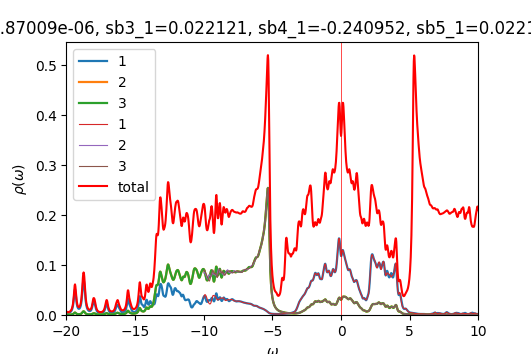

Data behind this chart, as committed beside it:
w	up_1	up_2	up_3	down_1	down_2	down_3	cumul_up_1	cumul_up_2	cumul_up_3	cumul_down_1	cumul_down_2	cumul_down_3	
-20	0.005571	0.0007236	0.0007198	7.11471e-05	4.67341e-05	4.67341e-05	0	0	0	0	0	0
-19.98	0.005056	0.0006878	0.0006851	7.1379e-05	4.68311e-05	4.68312e-05	0.0001264	1.71962e-05	1.71268e-05	1.78448e-06	1.17078e-06	1.17078e-06
-19.95	0.004709	0.0006652	0.0006631	7.15848e-05	4.69277e-05	4.69277e-05	0.0002441	3.38256e-05	3.37049e-05	3.5741e-06	2.34397e-06	2.34397e-06
-19.93	0.004492	0.0006526	0.0006511	7.17551e-05	4.70234e-05	4.70234e-05	0.0003564	5.01396e-05	4.99812e-05	5.36797e-06	3.51956e-06	3.51956e-06
-19.9	0.004378	0.000648	0.0006469	7.19029e-05	4.71188e-05	4.71188e-05	0.0004659	6.63402e-05	6.61547e-05	7.16555e-06	4.69752e-06	4.69753e-06
-19.88	0.004348	0.0006504	0.0006496	7.20485e-05	4.72143e-05	4.72143e-05	0.0005746	8.25994e-05	8.23949e-05	8.96676e-06	5.87788e-06	5.87788e-06
-19.85	0.004394	0.0006589	0.0006584	7.22033e-05	4.73105e-05	4.73104e-05	0.0006844	9.90716e-05	9.88551e-05	1.07718e-05	7.06064e-06	7.06064e-06
-19.82	0.00451	0.0006733	0.0006731	7.23701e-05	4.74072e-05	4.74072e-05	0.0007972	0.0001159	0.0001157	1.25811e-05	8.24582e-06	8.24582e-06
-19.8	0.004696	0.0006938	0.0006938	7.25482e-05	4.75045e-05	4.75045e-05	0.0009146	0.0001332	0.000133	1.43948e-05	9.43344e-06	9.43344e-06
-19.77	0.004956	0.0007207	0.0007209	7.27362e-05	4.76024e-05	4.76024e-05	0.001038	0.0001513	0.000151	1.62132e-05	1.06235e-05	1.06235e-05
-19.75	0.005299	0.0007549	0.0007553	7.29328e-05	4.77009e-05	4.77008e-05	0.001171	0.0001701	0.0001699	1.80365e-05	1.1816e-05	1.1816e-05
-19.73	0.005738	0.0007977	0.0007984	7.3138e-05	4.77997e-05	4.77997e-05	0.001314	0.0001901	0.0001899	1.9865e-05	1.3011e-05	1.3011e-05
-19.7	0.006293	0.000851	0.0008519	7.33518e-05	4.78991e-05	4.7899e-05	0.001472	0.0002114	0.0002112	2.16988e-05	1.42085e-05	1.42085e-05
-19.68	0.006993	0.0009173	0.0009186	7.35748e-05	4.7999e-05	4.79989e-05	0.001647	0.0002343	0.0002342	2.35381e-05	1.54085e-05	1.54085e-05
-19.65	0.007878	0.001	0.001002	7.38067e-05	4.80993e-05	4.80992e-05	0.001843	0.0002593	0.0002592	2.53833e-05	1.66109e-05	1.66109e-05
-19.62	0.009005	0.001106	0.001108	7.40443e-05	4.82e-05	4.81999e-05	0.002069	0.0002869	0.0002869	2.72344e-05	1.78159e-05	1.78159e-05
-19.6	0.01046	0.001241	0.001244	7.42803e-05	4.83012e-05	4.8301e-05	0.00233	0.000318	0.000318	2.90914e-05	1.90235e-05	1.90235e-05
-19.57	0.01235	0.001416	0.00142	7.45091e-05	4.84027e-05	4.84024e-05	0.002639	0.0003533	0.0003535	3.09541e-05	2.02335e-05	2.02335e-05
-19.55	0.01484	0.001646	0.001651	7.47347e-05	4.85046e-05	4.85042e-05	0.00301	0.0003945	0.0003948	3.28225e-05	2.14462e-05	2.14461e-05
-19.52	0.01817	0.001952	0.001959	7.4969e-05	4.8607e-05	4.86066e-05	0.003464	0.0004433	0.0004437	3.46967e-05	2.26613e-05	2.26613e-05
-19.5	0.02261	0.002359	0.002369	7.52219e-05	4.87102e-05	4.87096e-05	0.004029	0.0005023	0.000503	3.65773e-05	2.38791e-05	2.3879e-05
-19.48	0.02842	0.002891	0.002905	7.54963e-05	4.88141e-05	4.88133e-05	0.00474	0.0005746	0.0005756	3.84647e-05	2.50994e-05	2.50994e-05
-19.45	0.03559	0.003542	0.003561	7.57835e-05	4.89184e-05	4.89177e-05	0.00563	0.0006631	0.0006646	4.03593e-05	2.63224e-05	2.63223e-05
-19.43	0.04329	0.004233	0.004255	7.60602e-05	4.90227e-05	4.90223e-05	0.006712	0.0007689	0.000771	4.22608e-05	2.7548e-05	2.75479e-05
-19.4	0.0494	0.004767	0.004785	7.62976e-05	4.91265e-05	4.91267e-05	0.007947	0.0008881	0.0008906	4.41682e-05	2.87761e-05	2.8776e-05
-19.38	0.05133	0.004911	0.004914	7.64845e-05	4.92297e-05	4.92304e-05	0.00923	0.001011	0.001013	4.60803e-05	3.00069e-05	3.00068e-05
-19.35	0.04816	0.004599	0.004585	7.66384e-05	4.93327e-05	4.93336e-05	0.01043	0.001126	0.001128	4.79963e-05	3.12402e-05	3.12401e-05
-19.32	0.04159	0.004	0.003975	7.67889e-05	4.94363e-05	4.94371e-05	0.01147	0.001226	0.001227	4.9916e-05	3.24761e-05	3.24761e-05
-19.3	0.03422	0.003347	0.003321	7.69568e-05	4.95406e-05	4.95413e-05	0.01233	0.00131	0.001311	5.18399e-05	3.37146e-05	3.37146e-05
-19.27	0.02777	0.002785	0.002763	7.7151e-05	4.96458e-05	4.96464e-05	0.01302	0.001379	0.00138	5.37687e-05	3.49558e-05	3.49557e-05
-19.25	0.02276	0.002352	0.002335	7.73738e-05	4.97521e-05	4.97525e-05	0.01359	0.001438	0.001438	5.57031e-05	3.61996e-05	3.61996e-05
-19.23	0.01908	0.002037	0.002024	7.7627e-05	4.98596e-05	4.98598e-05	0.01407	0.001489	0.001489	5.76437e-05	3.74461e-05	3.74461e-05
-19.2	0.01646	0.001816	0.001807	7.79134e-05	4.99682e-05	4.99684e-05	0.01448	0.001534	0.001534	5.95916e-05	3.86953e-05	3.86953e-05
-19.18	0.01465	0.001666	0.00166	7.82362e-05	5.00783e-05	5.00785e-05	0.01485	0.001576	0.001575	6.15475e-05	3.99472e-05	3.99472e-05
-19.15	0.01347	0.001572	0.001568	7.85928e-05	5.01897e-05	5.01898e-05	0.01518	0.001615	0.001614	6.35123e-05	4.1202e-05	4.1202e-05
-19.12	0.01277	0.001523	0.001519	7.89618e-05	5.03018e-05	5.03019e-05	0.0155	0.001653	0.001652	6.54863e-05	4.24595e-05	4.24595e-05
-19.1	0.01249	0.001511	0.001509	7.92909e-05	5.04129e-05	5.04129e-05	0.01582	0.001691	0.00169	6.74686e-05	4.37198e-05	4.37198e-05
-19.07	0.01258	0.001534	0.001533	7.95211e-05	5.05211e-05	5.05212e-05	0.01613	0.001729	0.001728	6.94566e-05	4.49829e-05	4.49829e-05
-19.05	0.01304	0.001593	0.001593	7.9647e-05	5.06264e-05	5.06264e-05	0.01646	0.001769	0.001768	7.14478e-05	4.62485e-05	4.62485e-05
-19.02	0.01391	0.001692	0.001693	7.97233e-05	5.07303e-05	5.07304e-05	0.0168	0.001812	0.001811	7.34409e-05	4.75168e-05	4.75168e-05
-19	0.01525	0.001838	0.00184	7.9805e-05	5.08348e-05	5.08348e-05	0.01719	0.001858	0.001857	7.5436e-05	4.87876e-05	4.87877e-05
-18.98	0.01717	0.002043	0.002046	7.99164e-05	5.09405e-05	5.09405e-05	0.01761	0.001909	0.001908	7.74339e-05	5.00612e-05	5.00612e-05
-18.95	0.01986	0.002326	0.00233	8.00605e-05	5.10476e-05	5.10476e-05	0.01811	0.001967	0.001966	7.94354e-05	5.13373e-05	5.13374e-05
-18.93	0.02355	0.002712	0.002718	8.02325e-05	5.11559e-05	5.11559e-05	0.0187	0.002035	0.002034	8.14413e-05	5.26162e-05	5.26163e-05
-18.9	0.02857	0.003234	0.003242	8.0427e-05	5.12652e-05	5.12651e-05	0.01941	0.002115	0.002115	8.34519e-05	5.38979e-05	5.38979e-05
-18.88	0.03523	0.003923	0.003933	8.06396e-05	5.13754e-05	5.13753e-05	0.02029	0.002213	0.002213	8.54679e-05	5.51823e-05	5.51823e-05
-18.85	0.04363	0.004782	0.004797	8.08677e-05	5.14863e-05	5.14862e-05	0.02139	0.002333	0.002333	8.74896e-05	5.64694e-05	5.64694e-05
-18.82	0.0531	0.005736	0.005756	8.111e-05	5.1598e-05	5.15979e-05	0.02271	0.002476	0.002477	8.95174e-05	5.77594e-05	5.77594e-05
-18.8	0.06192	0.006604	0.006628	8.13665e-05	5.17104e-05	5.17102e-05	0.02426	0.002642	0.002643	9.15515e-05	5.90521e-05	5.90521e-05
-18.77	0.06797	0.007185	0.00721	8.16383e-05	5.18235e-05	5.18233e-05	0.02596	0.002821	0.002823	9.35925e-05	6.03477e-05	6.03477e-05
-18.75	0.07022	0.007384	0.007405	8.19278e-05	5.19373e-05	5.19371e-05	0.02772	0.003006	0.003008	9.56407e-05	6.16461e-05	6.16461e-05
-18.73	0.06855	0.007179	0.007189	8.22381e-05	5.20519e-05	5.20516e-05	0.02943	0.003185	0.003188	9.76966e-05	6.29474e-05	6.29474e-05
-18.7	0.06301	0.006573	0.006569	8.25725e-05	5.21673e-05	5.21669e-05	0.031	0.00335	0.003352	9.97609e-05	6.42516e-05	6.42516e-05
-18.68	0.05444	0.00568	0.005667	8.29325e-05	5.22836e-05	5.22832e-05	0.03237	0.003492	0.003494	0.0001018	6.55587e-05	6.55587e-05
-18.65	0.04484	0.004718	0.004701	8.33139e-05	5.24009e-05	5.24003e-05	0.03349	0.003609	0.003611	0.0001039	6.68687e-05	6.68687e-05
-18.62	0.03605	0.003861	0.003845	8.37086e-05	5.25192e-05	5.25184e-05	0.03439	0.003706	0.003707	0.000106	6.81817e-05	6.81816e-05
-18.6	0.02892	0.003175	0.003162	8.41186e-05	5.26385e-05	5.26375e-05	0.03511	0.003785	0.003787	0.0001081	6.94977e-05	6.94976e-05
-18.57	0.02346	0.002654	0.002642	8.45612e-05	5.27592e-05	5.2758e-05	0.0357	0.003852	0.003853	0.0001102	7.08167e-05	7.08165e-05
-18.55	0.01936	0.002265	0.002254	8.50428e-05	5.28812e-05	5.28799e-05	0.03618	0.003908	0.003909	0.0001124	7.21387e-05	7.21385e-05
-18.52	0.01628	0.001975	0.001964	8.55236e-05	5.30033e-05	5.30024e-05	0.03659	0.003958	0.003958	0.0001145	7.34638e-05	7.34636e-05
... 1,141 more rows
